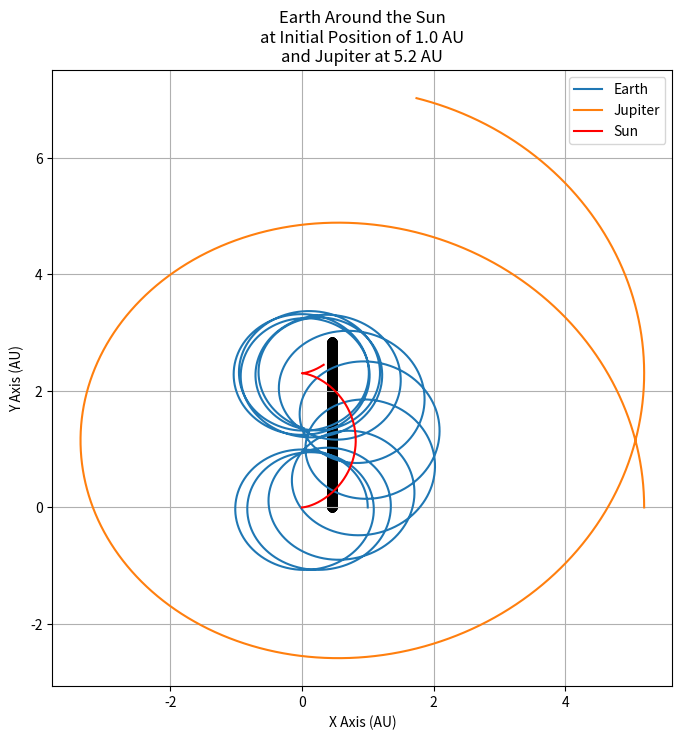

Here is the Python script that generated this plot:
# -*- coding: utf-8 -*-

import numpy as np, matplotlib.pyplot as plt

G = 6.674*10**(-11)
MS = 1988400*10**(24)
ME = 5.9722*10**(24)
MJ = 1.89813*10**(27)*100
AU = 1.49598*10**11
time_conversion = 365.25*24*3600 # years to seconds

x0 = 1 # In AU for Earth
y0 = 0

xJ0 = 5.2
yJ0 = 0

xS0 = 0
yS0 = 0

xE0 = x0*AU 
yE0 = y0*AU
vxE0 = 0
vyE0 = 2*np.pi*np.sqrt(xE0**2+yE0**2)/time_conversion

xJ0 = xJ0*AU 
yJ0 = yJ0*AU
vxJ0 = 0
vyJ0 = 2*np.pi*np.sqrt(xJ0**2+yJ0**2)/(12*time_conversion)

xS0 = xS0*AU 
yS0 = yS0*AU
vxS0 = 0
vyS0 = 0

xCM0 = (xS0*MS+xE0*ME+xJ0*MJ)/(MS+ME+MJ)
yCM0 = (yS0*MS+yE0*ME+yJ0*MJ)/(MS+ME+MJ)
vxCM0 = 0
vyCM0 = 0

dt = 0.001*time_conversion # years
t0 = 0
tf = 12

t = np.arange(t0*time_conversion, tf*time_conversion, dt)

xE = np.zeros(len(t))
yE = np.zeros(len(t))
vxE = np.zeros(len(t))
vyE = np.zeros(len(t))

xJ = np.zeros(len(t))
yJ = np.zeros(len(t))
vxJ = np.zeros(len(t))
vyJ = np.zeros(len(t))

xS = np.zeros(len(t))
yS = np.zeros(len(t))
vxS = np.zeros(len(t))
vyS = np.zeros(len(t))

xCM = np.zeros(len(t))
yCM = np.zeros(len(t))
vxCM = np.zeros(len(t))
vyCM = np.zeros(len(t))

xE[0] = xE0
yE[0] = yE0
vxE[0] = vxE0 
vyE[0] = vyE0

xJ[0] = xJ0
yJ[0] = yJ0
vxJ[0] = vxJ0 
vyJ[0] = vyJ0

xS[0] = xS0
yS[0] = yS0
vxS[0] = vxS0 
vyS[0] = vyS0

xCM[0] = xCM0
yCM[0] = yCM0
vxCM[0] = vxCM0 
vyCM[0] = vyCM0

for i in range(len(t) - 1):
    #breakpoint()
    
    
    
    rCM = np.sqrt(xCM[i]**2 + yCM[i]**2)
    rE = np.sqrt((xE[i])**2 + (yE[i])**2)
    rJ = np.sqrt((xJ[i])**2 + (yJ[i])**2)
    rS = np.sqrt((xS[i])**2 + (yS[i])**2)
    '''
    rES = np.sqrt((xE[i] - xS[i] + xCM[i])**2 + (yE[i] - yS[i] + yCM[i])**2)
    rSE = np.sqrt((xS[i] - xE[i] + xCM[i])**2 + (yS[i] - yE[i] + yCM[i])**2)
    rEJ = np.sqrt((xE[i] - xJ[i] + xCM[i])**2 + (yE[i] - yJ[i] + yCM[i])**2)
    rJE = np.sqrt((xJ[i] - xE[i] + xCM[i])**2 + (yJ[i] - yE[i] + yCM[i])**2)
    rJS = np.sqrt((xJ[i] - xS[i] + xCM[i])**2 + (yJ[i] - yS[i] + yCM[i])**2)
    rSJ = np.sqrt((xS[i] - xJ[i] + xCM[i])**2 + (yS[i] - yJ[i] + yCM[i])**2)
    '''
    
    rES = np.sqrt((xE[i] - xS[i])**2 + (yE[i] - yS[i])**2)
    rSE = np.sqrt((xS[i] - xE[i])**2 + (yS[i] - yE[i])**2)
    rEJ = np.sqrt((xE[i] - xJ[i])**2 + (yE[i] - yJ[i])**2)
    rJE = np.sqrt((xJ[i] - xE[i])**2 + (yJ[i] - yE[i])**2)
    rJS = np.sqrt((xJ[i] - xS[i])**2 + (yJ[i] - yS[i])**2)
    rSJ = np.sqrt((xS[i] - xJ[i])**2 + (yS[i] - yJ[i])**2)
    
    #rEJ = np.sqrt((xE[i] - xJ[i])**2 + (yE[i] - yJ[i])**2)
    #rES = np.sqrt((xE[i] - xS[i])**2 + (yE[i] - yS[i])**2)
    #rJS = np.sqrt((xJ[i] - xS[i])**2 + (yJ[i] - yS[i])**2)
    
    
    #breakpoint()
    
    FgES = -G*MS*ME/(rES**3)*np.array([xE[i] - xS[i], yE[i] - yS[i]])
    FgSE = -G*MS*ME/(rSE**3)*np.array([xS[i] - xE[i], yS[i] - yE[i]])
    FgEJ = -G*MJ*ME/(rEJ**3)*np.array([xJ[i] - xE[i], yE[i] - yJ[i]])
    FgJE = -G*MJ*ME/(rJE**3)*np.array([xJ[i] - xE[i], yJ[i] - yE[i]])
    FgJS = -G*MS*MJ/(rJS**3)*np.array([xJ[i] - xS[i], yJ[i] - yS[i]])
    FgSJ = -G*MS*MJ/(rSJ**3)*np.array([xS[i] - xJ[i], yS[i] - yJ[i]])
    
    #print(FgES,FgEJ)
    #breakpoint()
    
    #print(FgSJ)
    
    aE = (-FgSE + FgJE)/ME
    aJ = (FgEJ - FgSJ)/MJ
    aS = (FgES - FgJS)/MS
    
    vxE[i+1] = vxE[i] + aE[0]*dt
    vyE[i+1] = vyE[i] + aE[1]*dt
    xE[i+1] = xE[i] + vxE[i+1]*dt
    yE[i+1] = yE[i] + vyE[i+1]*dt
    
    vxJ[i+1] = vxJ[i] + aJ[0]*dt
    vyJ[i+1] = vyJ[i] + aJ[1]*dt
    xJ[i+1] = xJ[i] + vxJ[i+1]*dt
    yJ[i+1] = yJ[i] + vyJ[i+1]*dt
    
    vxS[i+1] = vxS[i] + aS[0]*dt
    vyS[i+1] = vyS[i] + aS[1]*dt
    xS[i+1] = xS[i] + vxS[i+1]*dt
    yS[i+1] = yS[i] + vyS[i+1]*dt
    
    xCM[i+1] = (xS[i+1]*MS+xE[i+1]*ME+xJ[i+1]*MJ)/(MS+ME+MJ)
    yCM[i+1] = (yS[i+1]*MS+yE[i+1]*ME+yJ[i+1]*MJ)/(MS+ME+MJ)
    
#print(yS, yJ)
    
    
#plt.plot(xE, yE)
plt.figure(figsize=(8, 8))
plt.plot(xE/AU,yE/AU, label='Earth')
plt.plot(xJ/AU,yJ/AU, label='Jupiter')
plt.plot(xS/AU,yS/AU, label='Sun', color = 'red')
plt.scatter(xCM/AU,yCM/AU, color = 'k')
plt.xlabel('X Axis (AU)')
plt.ylabel('Y Axis (AU)')
plt.legend()
plt.grid()
plt.title('Earth Around the Sun\nat Initial Position of {} AU\nand Jupiter at {} AU'.format(np.sqrt(xE0**2+yE0**2)/AU, np.sqrt(xJ0**2+yJ0**2)/AU))
#plt.plot(t, axE)
    


